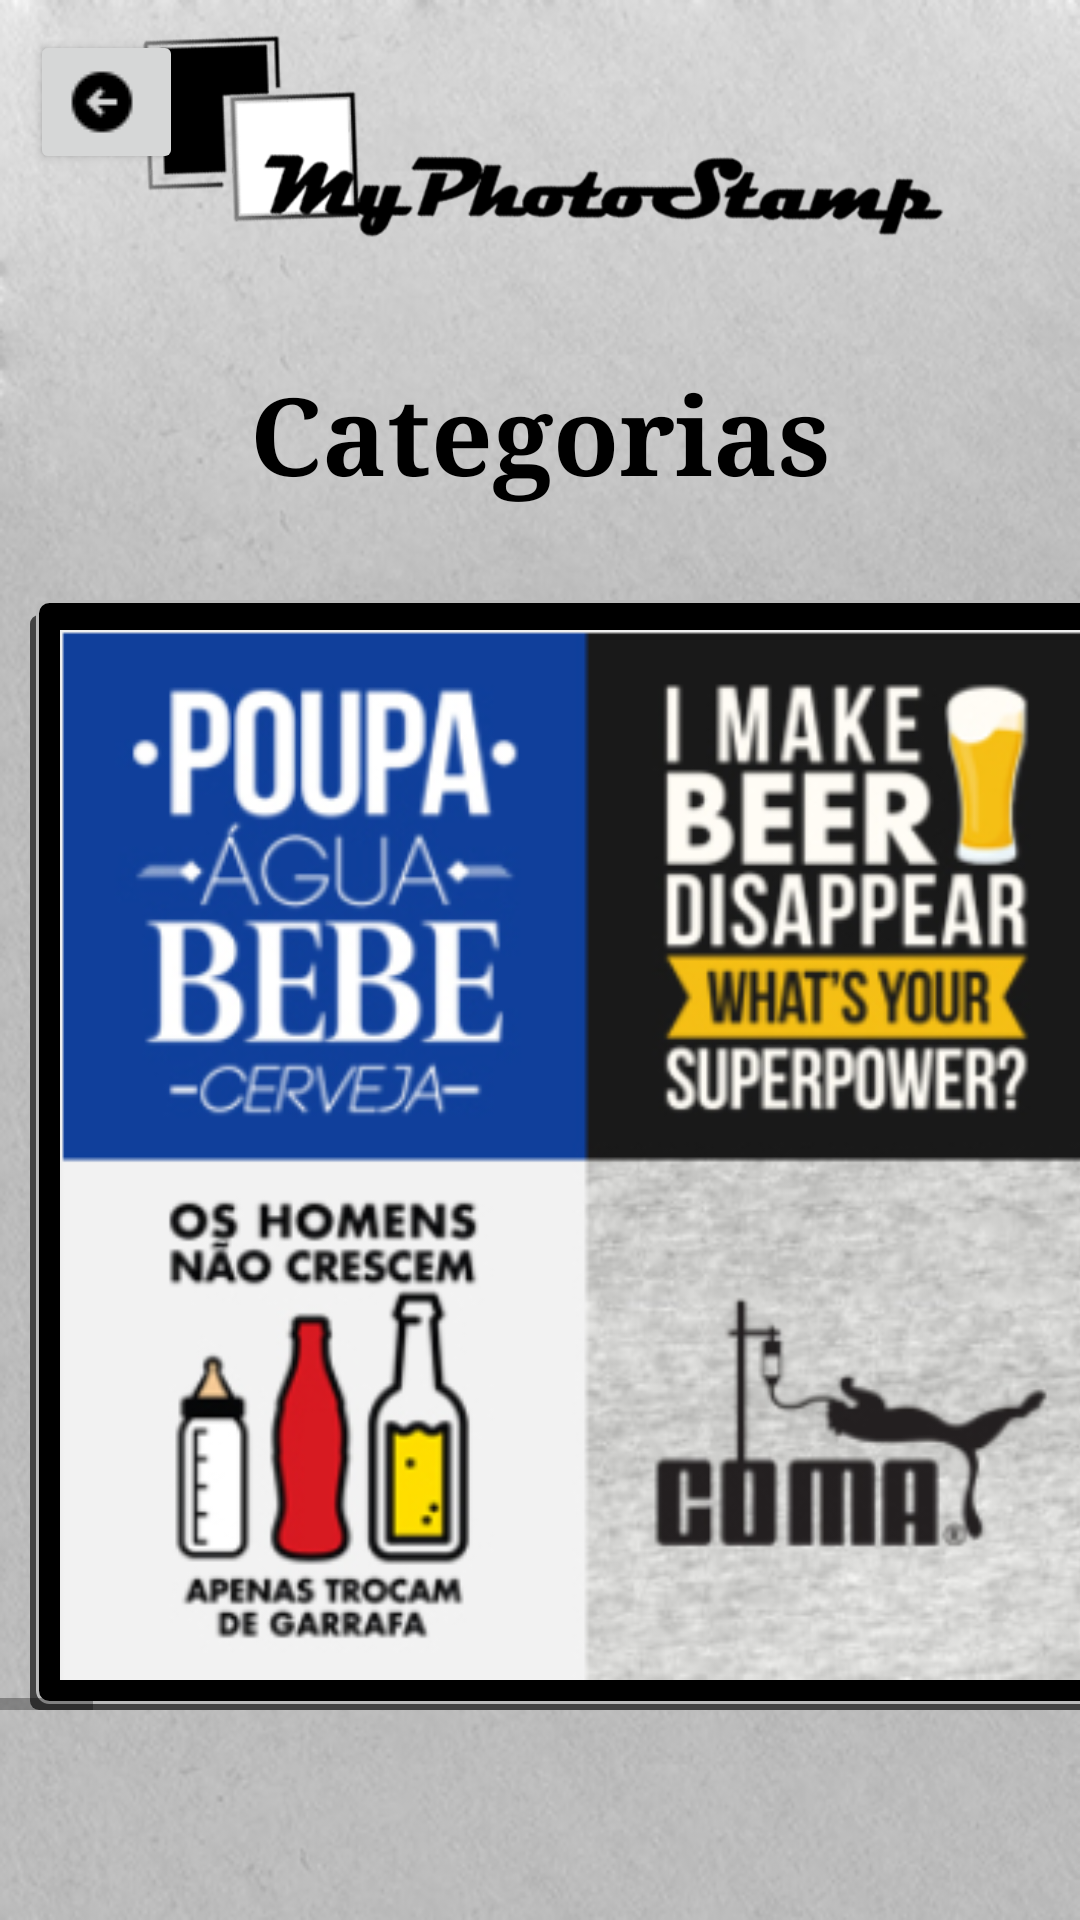

Layout XML and referenced resources for this Android screen:
<!-- AndroidManifest.xml: application theme AppTheme -->
<!-- res/layout/cat.xml -->
<?xml version="1.0" encoding="utf-8"?>
<RelativeLayout xmlns:android="http://schemas.android.com/apk/res/android"
    xmlns:app="http://schemas.android.com/apk/res-auto"
    xmlns:tools="http://schemas.android.com/tools"
    android:layout_width="match_parent"
    android:layout_height="match_parent"
    tools:context=".cat"
    android:background="@drawable/papaer">

    <ImageView
        android:id="@+id/imageView"
        android:layout_width="272dp"
        android:layout_height="91dp"
        android:layout_centerHorizontal="true"
        app:srcCompat="@drawable/bj" />

    <Button
        android:id="@+id/bkalmo"
        android:layout_width="51dp"
        android:layout_height="wrap_content"
        android:layout_marginLeft="10dp"
        android:layout_marginTop="10dp"
        android:drawableStart="@drawable/bk" />

    <Button
        android:id="@+id/homealmo"
        android:layout_width="48dp"
        android:layout_height="wrap_content"
        android:layout_marginLeft="352dp"
        android:layout_marginTop="10dp"
        android:drawableStart="@drawable/home" />

    <TextView
        android:layout_width="match_parent"
        android:layout_height="match_parent"
        android:fontFamily="serif"
        android:text="Categorias"
        android:textColor="#000000"
        android:textSize="36sp"
        android:textStyle="bold"
        android:layout_marginTop="120dp"
        android:gravity="center_horizontal"/>

    <HorizontalScrollView
        android:layout_width="wrap_content"
        android:layout_height="wrap_content"
        android:layout_marginTop="200dp">

        <LinearLayout
            android:layout_width="wrap_content"
            android:layout_height="wrap_content"
            android:gravity="center">

            <ImageView
                android:id="@+id/bebidaz"
                android:layout_width="370dp"
                android:layout_height="370dp"
                app:srcCompat="@drawable/bebida"
                android:layout_marginLeft="10dp"
                android:background="@drawable/sombra2"/>

            <ImageView
                android:id="@+id/almofadass"
                android:layout_width="370dp"
                android:layout_height="370dp"
                android:layout_marginLeft="10dp"
                android:background="@drawable/sombra2"
                app:srcCompat="@drawable/almo" />

            <ImageView
                android:id="@+id/animaiss"
                android:layout_width="370dp"
                android:layout_height="370dp"
                app:srcCompat="@drawable/animais"
                android:layout_marginLeft="10dp"
                android:background="@drawable/sombra2"/>

            <ImageView
                android:id="@+id/animes"
                android:layout_width="370dp"
                android:layout_height="370dp"
                app:srcCompat="@drawable/anime"
                android:layout_marginLeft="8dp"
                android:background="@drawable/sombra2"/>

            <ImageView
                android:id="@+id/autoo"
                android:layout_width="370dp"
                android:layout_height="370dp"
                app:srcCompat="@drawable/auto"
                android:layout_marginLeft="10dp"
                android:background="@drawable/sombra2"/>

            <ImageView
                android:id="@+id/bask"
                android:layout_width="370dp"
                android:layout_height="370dp"
                app:srcCompat="@drawable/basket"
                android:layout_marginLeft="10dp"
                android:background="@drawable/sombra2"/>

            <ImageView
                android:id="@+id/caneecas"
                android:layout_width="370dp"
                android:layout_height="370dp"
                app:srcCompat="@drawable/caneca"
                android:layout_marginLeft="10dp"
                android:background="@drawable/sombra2"/>

            <ImageView
                android:id="@+id/fillm"
                android:layout_width="370dp"
                android:layout_height="370dp"
                app:srcCompat="@drawable/filmes"
                android:layout_marginLeft="10dp"
                android:background="@drawable/sombra2"/>

            <ImageView
                android:id="@+id/gyym"
                android:layout_width="370dp"
                android:layout_height="370dp"
                app:srcCompat="@drawable/gym"
                android:layout_marginLeft="10dp"
                android:background="@drawable/sombra2"/>

            <ImageView
                android:id="@+id/gaame"
                android:layout_width="370dp"
                android:layout_height="370dp"
                app:srcCompat="@drawable/game"
                android:layout_marginLeft="10dp"
                android:background="@drawable/sombra2"/>

            <ImageView
                android:id="@+id/pinn"
                android:layout_width="370dp"
                android:layout_height="370dp"
                app:srcCompat="@drawable/pin"
                android:layout_marginLeft="10dp"
                android:background="@drawable/sombra2"/>




        </LinearLayout>

    </HorizontalScrollView>



</RelativeLayout>
<!-- resources referenced by this layout -->
<resources>
  <!-- drawable almo: jpg bitmap (drawable-v24, 111281 bytes) -->
  <!-- drawable animais: png bitmap (drawable-v24, 111163 bytes) -->
  <!-- drawable anime: png bitmap (drawable-v24, 84592 bytes) -->
  <!-- drawable auto: jpg bitmap (drawable-v24, 42041 bytes) -->
  <!-- drawable basket: png bitmap (drawable-v24, 150517 bytes) -->
  <!-- drawable bebida: png bitmap (drawable-v24, 130431 bytes) -->
  <!-- drawable bj: png bitmap (drawable-v24, 30983 bytes) -->
  <!-- drawable bk: png bitmap (drawable-v24, 324 bytes) -->
  <!-- drawable caneca: png bitmap (drawable-v24, 158970 bytes) -->
  <!-- drawable filmes: png bitmap (drawable-v24, 96037 bytes) -->
  <!-- drawable game: png bitmap (drawable-v24, 121346 bytes) -->
  <!-- drawable gym: png bitmap (drawable-v24, 144289 bytes) -->
  <!-- drawable papaer: png bitmap (drawable-v24, 162900 bytes) -->
  <!-- drawable pin: jpg bitmap (drawable-v24, 114346 bytes) -->
  <!-- drawable sombra2 (drawable) -->
  <selector xmlns:android="http://schemas.android.com/apk/res/android">
      <item>
          <layer-list>
              <item android:right="5dp" android:top="5dp">
                  <shape>
                      <corners android:radius="3dp" />
                      <solid android:color="@color/text_color" />
                  </shape>
              </item>
              <item android:bottom="2dp" android:left="2dp">
                  <shape>
                      <gradient android:angle="270"
                          android:endColor="@color/colorPrimaryDark" android:startColor="@color/colorPrimaryDark" />
                      <stroke android:width="1dp" android:color="#BABABA" />
                      <corners android:radius="4dp" />
                      <padding android:bottom="10dp" android:left="10dp"
                          android:right="10dp" android:top="10dp" />
                  </shape>
              </item>
          </layer-list>
      </item>
  
  </selector>
  <style name="AppTheme" parent="Theme.AppCompat.Light.NoActionBar">
          
          <item name="colorPrimary">@color/colorPrimary</item>
          <item name="colorPrimaryDark">@color/colorPrimaryDark</item>
          <item name="colorAccent">@color/colorAccent</item>
          <item name="android:windowContentTransitions">true</item>
      </style>
  <color name="text_color">#434343</color>
  <color name="colorPrimaryDark">#000000</color>
  <color name="colorPrimary">#E7E7E7</color>
  <color name="colorAccent">#030000</color>
</resources>
